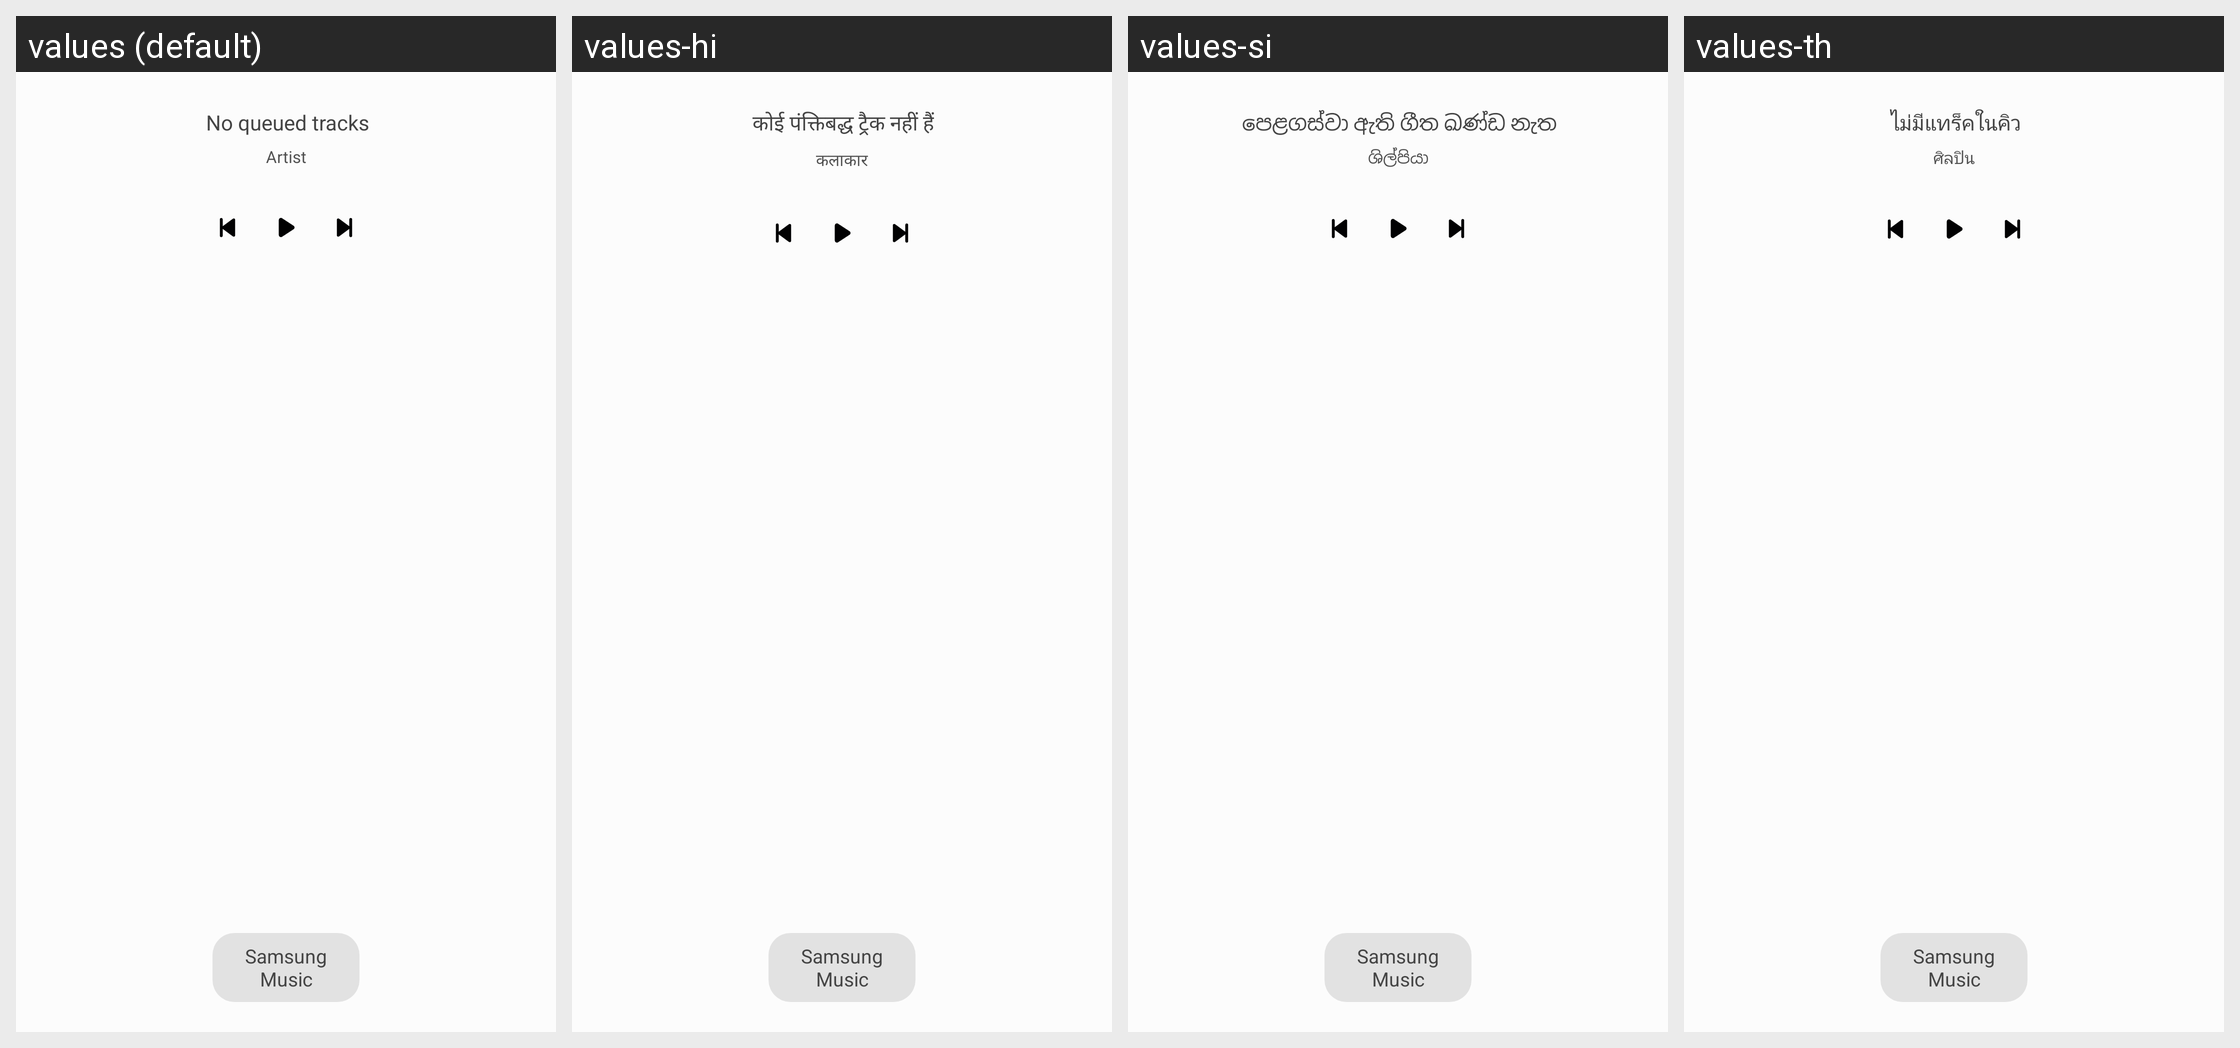

This grid shows one Android layout under several languages. Give, for every string resource on the screen, its name, the default text and each shown locale's text.
Android screen res/layout/edge_panel.xml rendered under 4 locales, left to right: values (default), values-hi, values-si, values-th. Device: Nexus 5 (rendered at 1080×1920; each locale shown at half size, 540×960, under a caption strip naming it); theme Theme.OneUi.
Other locales in the repository, not shown: values-af, values-am, values-ar, values-as, values-az, values-az-rAZ, values-be, values-be-rBY, values-bg, values-bn, values-bn-rBD, values-bn-rIN, values-bo, values-bs, values-ca, values-ckb-rIQ, values-cs, values-da, values-de, values-el, values-en, values-en-rCA, values-en-rDI, values-en-rGB, values-en-rIE, values-en-rIN, values-en-rPH, values-en-rUS, values-en-rXC, values-en-rZG, values-es, values-es-rES, values-es-rUS, values-et, values-et-rEE, values-eu, values-eu-rES, values-fa, values-fi, values-fr, values-fr-rCA, values-ga, values-gl, values-gl-rES, values-gu, values-gu-rIN, values-ha, values-he, values-hr, values-hu, values-hy, values-hy-rAM, values-id, values-ig, values-in, values-is, values-is-rIS, values-it, values-iw, values-ja, values-ka, values-ka-rGE, values-kk, values-kk-rKZ, values-km, values-km-rKH, values-kn, values-kn-rIN, values-ko, values-ky, values-ky-rKG, values-lo, values-lo-rLA, values-lt, values-lv, values-mk, values-mk-rMK, values-ml, values-ml-rIN, values-mn, values-mn-rMN, values-mr, values-mr-rIN, values-ms, values-ms-rMY, values-my, values-my-rMM, values-my-rZG, values-nb, values-ne, values-ne-rNP, values-nl, values-or, values-pa, values-pa-rIN, values-pl, values-pl-rSP, values-pt, values-pt-rBR, values-pt-rPT, values-ro, values-ru, values-si-rLK, values-sk, values-sl, values-sq, values-sq-rAL, values-sr, values-sv, values-sw, values-ta, values-ta-rIN, values-te, values-te-rIN, values-tg, values-tk, values-tl, values-tr, values-ug-rCN, values-uk, values-ur, values-ur-rPK, values-uz, values-uz-rUZ, values-vi, values-yo, values-zh-rCN, values-zh-rHK, values-zh-rTW, values-zu.
Strings drawn on this screen, with the default value and each locale's value (text and hints the layout hard-codes, and strings that could not be matched under every locale, appear in the picture but are not listed):

no_queued_tracks
  values: No queued tracks
  values-hi: कोई पंक्तिबद्ध ट्रैक नहीं हैं
  values-si: පෙළගස්වා ඇති ගීත ඛණ්ඩ නැත
  values-th: ไม่มีแทร็คในคิว

brand_name
  values: Samsung Music
  values-hi: Samsung Music  [not translated; the default value is used]
  values-si: Samsung Music  [not translated; the default value is used]
  values-th: Samsung Music  [not translated; the default value is used]

artist
  values: Artist
  values-hi: कलाकार
  values-si: ශිල්පියා
  values-th: ศิลปิน
